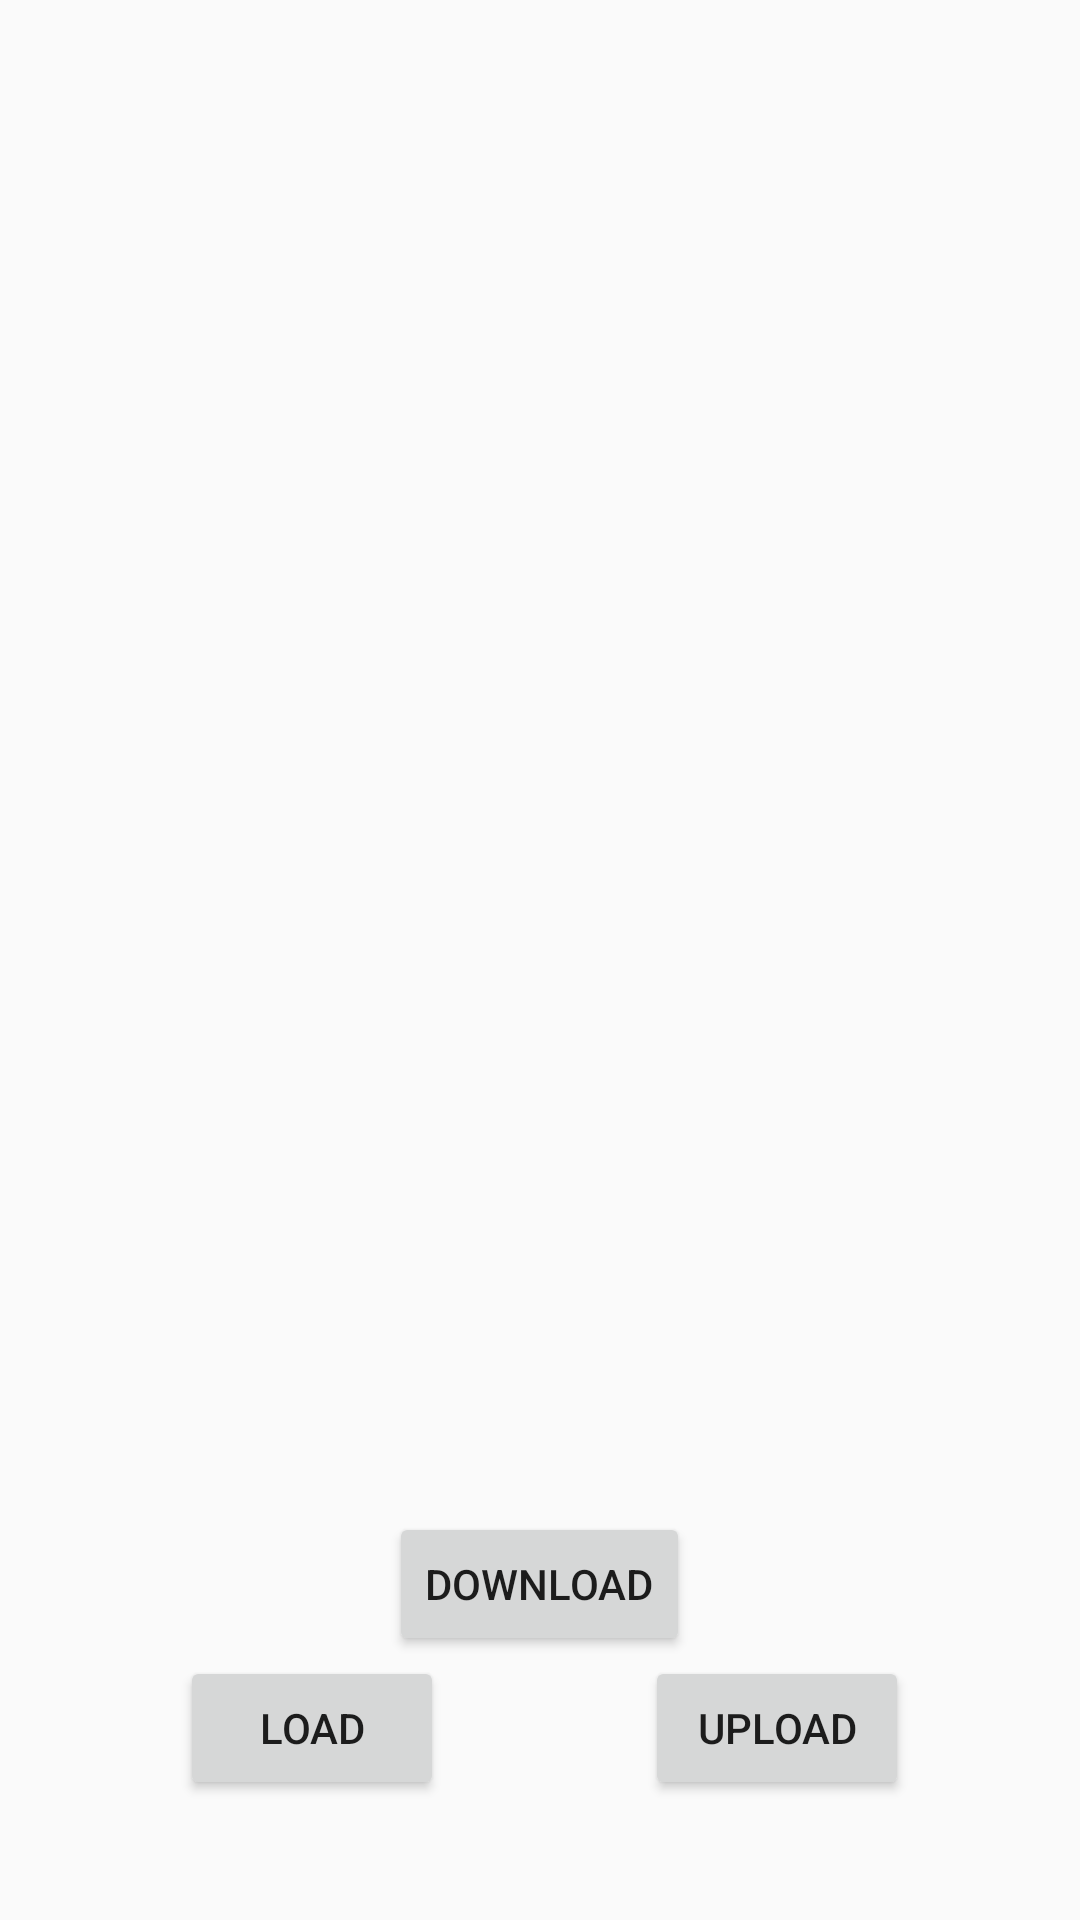

Here is an Android app screen rendered from its layout file. Give the layout XML and the strings, colors and styles it references.
<!-- AndroidManifest.xml: application theme AppTheme -->
<!-- res/layout/activity_image.xml -->
<?xml version="1.0" encoding="utf-8"?>
<RelativeLayout xmlns:android="http://schemas.android.com/apk/res/android"
    xmlns:app="http://schemas.android.com/apk/res-auto"
    xmlns:tools="http://schemas.android.com/tools"
    android:id="@+id/activity_image"
    android:layout_width="match_parent"
    android:layout_height="match_parent"
    android:paddingBottom="@dimen/activity_vertical_margin"
    android:paddingLeft="@dimen/activity_horizontal_margin"
    android:paddingRight="@dimen/activity_horizontal_margin"
    android:paddingTop="@dimen/activity_vertical_margin"
    tools:context="com.example.ramy.wayfare.Image">

    <Button
        android:text="Load"
        android:layout_width="wrap_content"
        android:layout_height="wrap_content"
        android:layout_alignParentBottom="true"
        android:layout_alignParentLeft="true"
        android:layout_alignParentStart="true"
        android:layout_marginLeft="44dp"
        android:layout_marginStart="44dp"
        android:layout_marginBottom="24dp"
        android:id="@+id/button7"
        android:onClick="loadImagefromGallery" />

    <ImageView
        android:layout_width="match_parent"
        android:layout_height="match_parent"
        app:srcCompat="@mipmap/ic_launcher"
        android:id="@+id/imgView"
        android:layout_above="@+id/button7"
        android:layout_alignParentLeft="true"
        android:layout_alignParentStart="true" />

    <Button
        android:text="Upload"
        android:layout_width="wrap_content"
        android:layout_height="wrap_content"
        android:layout_alignBottom="@+id/button7"
        android:layout_alignParentRight="true"
        android:layout_alignParentEnd="true"
        android:layout_marginRight="41dp"
        android:layout_marginEnd="41dp"
        android:id="@+id/button8"
        android:onClick="ImgUp" />

    <Button
        android:text="Download"
        android:layout_width="wrap_content"
        android:layout_height="wrap_content"
        android:layout_above="@+id/button7"
        android:layout_centerHorizontal="true"
        android:id="@+id/button9"
        android:onClick="ImgDown" />

</RelativeLayout>
<!-- resources referenced by this layout -->
<resources>
  <dimen name="activity_horizontal_margin">16dp</dimen>
  <dimen name="activity_vertical_margin">16dp</dimen>
  <style name="AppTheme" parent="Theme.AppCompat.Light.DarkActionBar">
          
          <item name="windowActionBar">false</item>
          <item name="windowNoTitle">true</item>
          <item name="colorPrimary">@color/colorPrimary</item>
          <item name="colorPrimaryDark">@color/colorPrimaryDark</item>
          <item name="colorAccent">@color/colorAccent</item>
      </style>
  <color name="colorPrimary">#3F51B5</color>
  <color name="colorPrimaryDark">#5c949d</color>
  <color name="colorAccent">#FF4081</color>
</resources>
